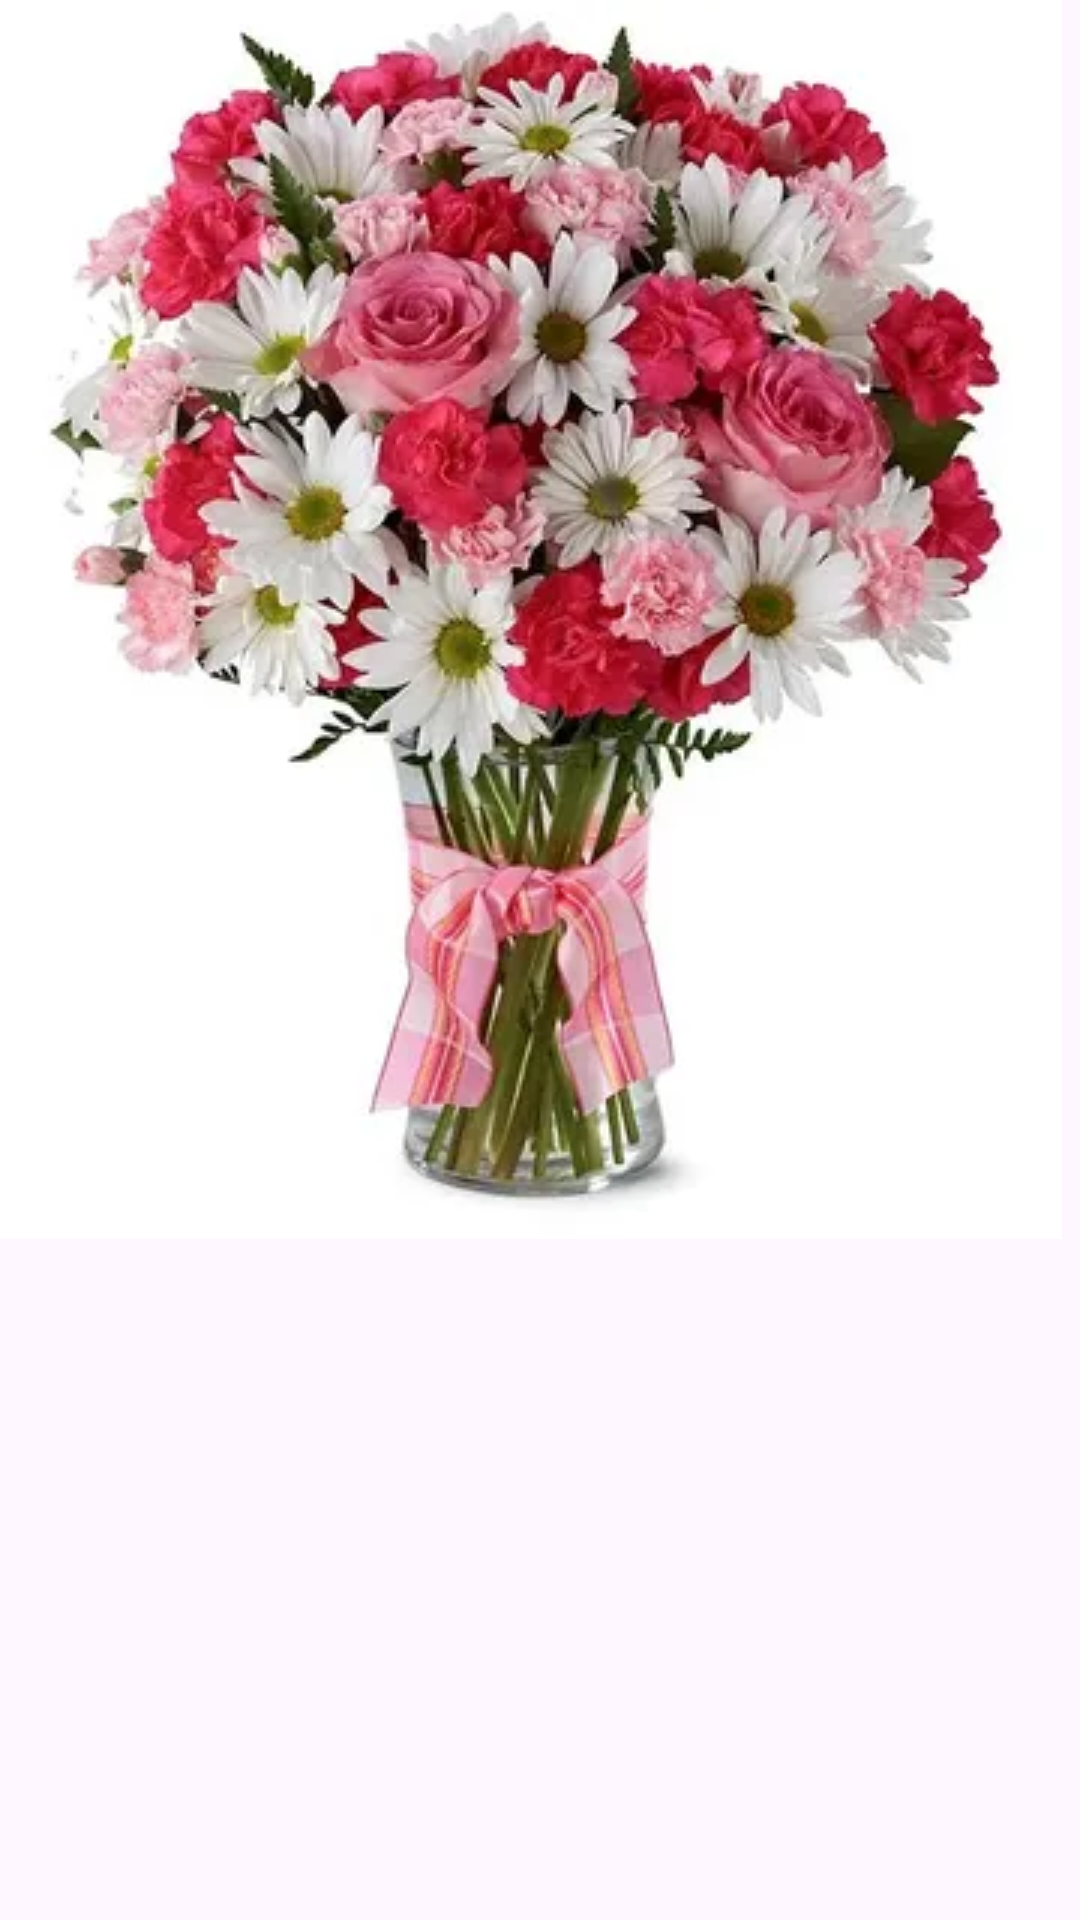

Here is an Android app screen rendered from its layout file. Give the layout XML and the strings, colors and styles it references.
<!-- AndroidManifest.xml: application theme Theme.FloraFolio -->
<!-- res/layout/header.xml -->
<?xml version="1.0" encoding="utf-8"?>
<FrameLayout
    xmlns:android="http://schemas.android.com/apk/res/android"
    android:layout_width="match_parent"
    android:layout_height="220dp" >

    <ImageView
        android:layout_width="wrap_content"
        android:layout_height="wrap_content"
        android:scaleType="centerCrop"
        android:src="@drawable/flowers" />
</FrameLayout>
<!-- resources referenced by this layout -->
<resources>
  <!-- drawable flowers: webp bitmap (drawable, 24562 bytes) -->
  <style name="Theme.FloraFolio" parent="Base.Theme.FloraFolio" />
  <style name="Base.Theme.FloraFolio" parent="Theme.Material3.DayNight.NoActionBar">
          <item name="colorPrimary">@color/light_pink</item></style>
  <color name="light_pink">#DF8BA7</color>
</resources>
